Run: headless pygame with SDL's dummy video driver; simulated clock (each Clock.tick advances the game by its frame time, no real sleeping); random seed 0; keys injected as events and as key.get_pressed() state; no mouse input.
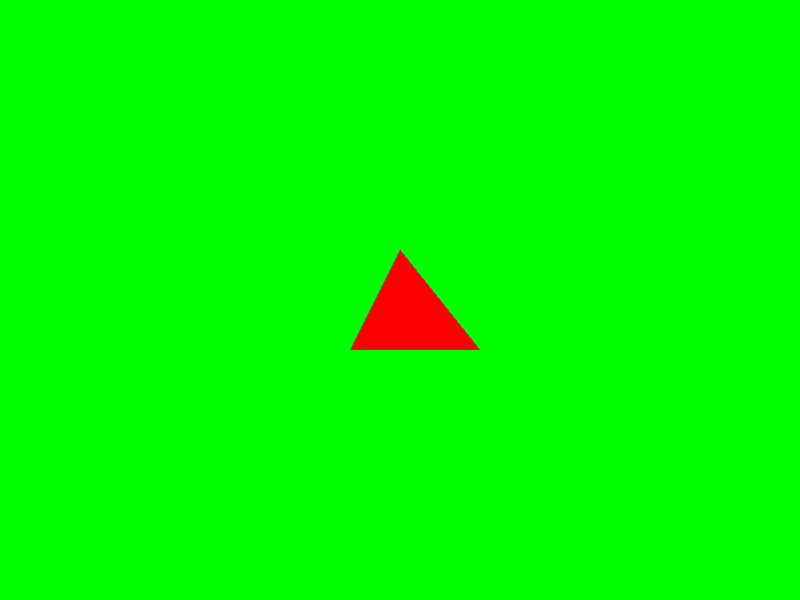
Frame 1 of 4 · flips 1–60 · no input
Frame 2 of 4 · flips 61–180 · tapped SPACE, RETURN · held RIGHT (→), D · screen unchanged from frame 1, image omitted
Frame 3 of 4 · flips 181–300 · held DOWN (↓), S · screen unchanged from frame 2, image omitted
Frame 4 of 4 · flips 301–420 · held LEFT (←), A, UP (↑), W · screen unchanged from frame 3, image omitted

The pygame program that drew these frames:

import pygame

pygame.init()
WIDTH, HEIGHT = 800, 600
SCREEN = pygame.display.set_mode((WIDTH, HEIGHT))
pygame.display.set_caption("Scanline Polygon Fill")

VERDE = (0, 255, 0)
VERMELHO = (255, 0, 0)

SCREEN.fill(VERDE)

polygon = [(350, 350), (480, 350), (400, 250)]

import pygame

def scanline_fill(screen, polygon, color):
    # Ordena os pontos pela coordenada y
    min_y = min(polygon, key=lambda p: p[1])[1]
    max_y = max(polygon, key=lambda p: p[1])[1]

    for y in range(int(min_y), int(max_y) + 1):
        intersecoes = []

        for i in range(len(polygon)):
            p1 = polygon[i]
            p2 = polygon[(i + 1) % len(polygon)]  # próximo vértice (fechando o polígono)

            if p1[1] == p2[1]:  # ignorar arestas horizontais
                continue

            if p1[1] < p2[1]:
                y1, y2 = p1[1], p2[1]
                x1, x2 = p1[0], p2[0]
            else:
                y1, y2 = p2[1], p1[1]
                x1, x2 = p2[0], p1[0]

            # Verifica se a linha y cruza essa aresta
            if y1 <= y < y2:
                x = x1 + (y - y1) * (x2 - x1) / (y2 - y1)
                intersecoes.append(x)

        # Ordena os pontos de interseção
        intersecoes.sort()

        # Desenha pares de linhas horizontais entre as interseções
        for i in range(0, len(intersecoes), 2):
            if i + 1 < len(intersecoes):
                x1 = int(intersecoes[i])
                x2 = int(intersecoes[i + 1])
                pygame.draw.line(screen, color, (x1, y), (x2, y))

scanline_fill(SCREEN, polygon, VERMELHO)

rodando = True
while rodando:
    for event in pygame.event.get():
        if event.type == pygame.QUIT:
            rodando = False
    pygame.display.flip()

pygame.quit()
